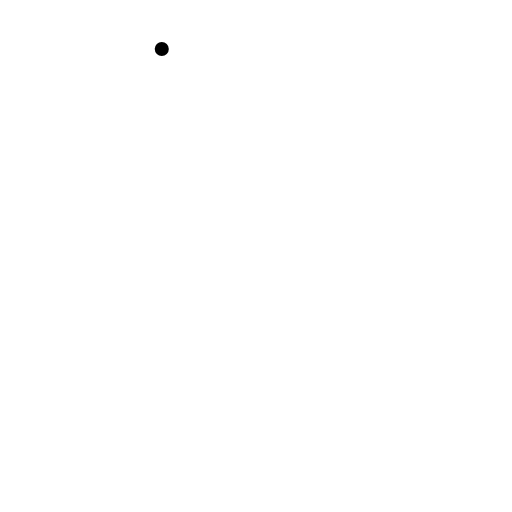
t = 0.00 s
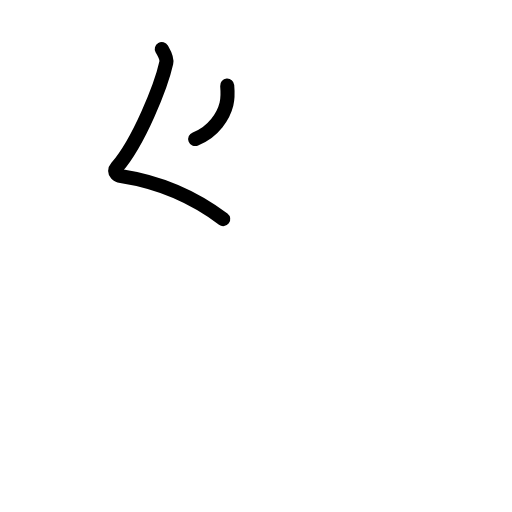
t = 1.63 s
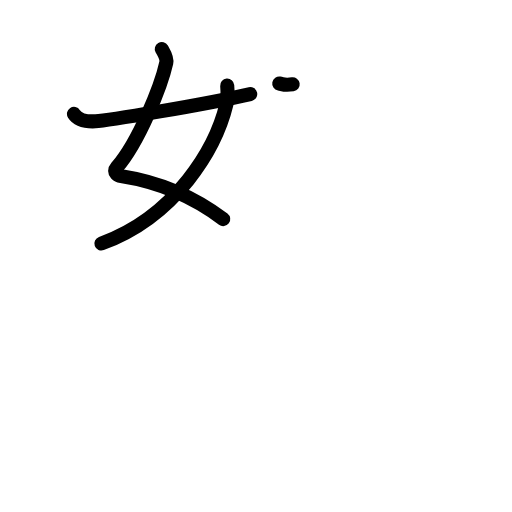
t = 3.19 s
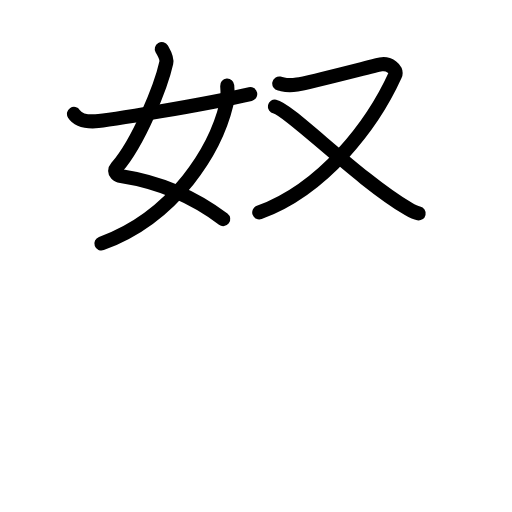
t = 4.75 s
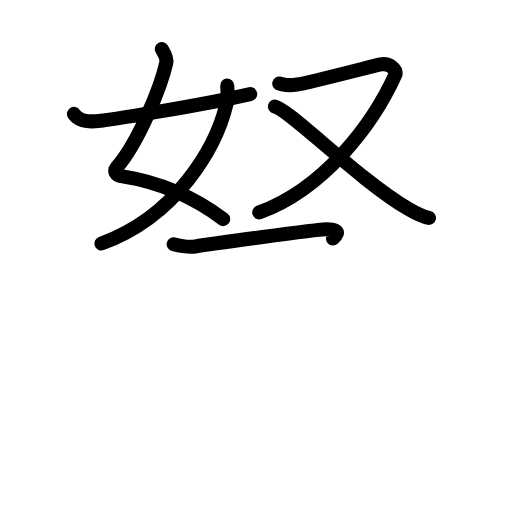
t = 5.50 s
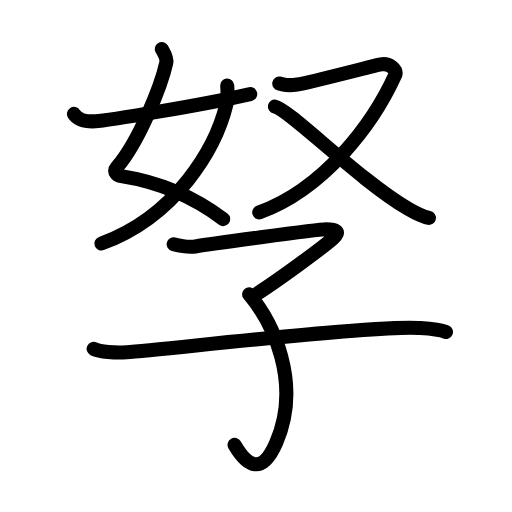
t = 8.00 s

The animated SVG that drew these frames (rendered in a browser with its animation timeline set to each time). Animation: 29 SMIL elements (animate=29); one cycle of 8.00 s.

<?xml version="1.0" encoding="UTF-8"?>
<!--
AniKanjiVG is licensed by CC-BY-SA Paul C. Sommerhoff (https://bitbucket.org/sommerhoff/anikanjivg).
AniKanjiVG uses KanjiVG which is licensed by CC-BY-SA Ulrich Apel (http://kanjivg.tagaini.net).
See also http://creativecommons.org/licenses/by-sa/3.0/
-->
<svg xmlns:kvg='http://kanjivg.tagaini.net' xmlns='http://www.w3.org/2000/svg' width='109' height='109' viewBox='0 0 109 109' style='fill:none;stroke:#000000;stroke-width:3;stroke-linecap:round;stroke-linejoin:round;' id="kvg:kanji_05b65"><g id="kvg:05b65" kvg:element="孥"><g id="kvg:05b65-g1" kvg:element="奴" kvg:position="top"><g id="kvg:05b65-g2" kvg:element="女" kvg:variant="true" kvg:position="left"><path id="kvg:05b65-s1" kvg:type="㇛" d="M34.44,10.44c0.42,0.73,1.18,1.93,0.96,2.92c-1.08,4.89-5.82,16.83-10.55,22.29c-0.97,1.12,0.41,1.75,0.96,1.84c8.19,1.27,15.37,4.38,21.71,9.15"><animate attributeName="d" begin="0.0s" dur="0.25s" from="M34.44,10.44C34.44,10.44,34.44,10.44,34.44,10.44" to="M34.44,10.44c0.42,0.73,1.18,1.93,0.96,2.92" />
<animate attributeName="d" begin="0.25s" dur="0.25s" from="M34.44,10.44c0.42,0.73,1.18,1.93,0.96,2.92c0,0,0,0,0,0,0" to="M34.44,10.44c0.42,0.73,1.18,1.93,0.96,2.92c-1.08,4.89-5.82,16.83-10.55,22.29" />
<animate attributeName="d" begin="0.5s" dur="0.25s" from="M34.44,10.44c0.42,0.73,1.18,1.93,0.96,2.92c-1.08,4.89-5.82,16.83-10.55,22.29c0,0,0,0,0,0,0" to="M34.44,10.44c0.42,0.73,1.18,1.93,0.96,2.92c-1.08,4.89-5.82,16.83-10.55,22.29c-0.97,1.12,0.41,1.75,0.96,1.84" />
<animate attributeName="d" begin="0.75s" dur="0.25s" from="M34.44,10.44c0.42,0.73,1.18,1.93,0.96,2.92c-1.08,4.89-5.82,16.83-10.55,22.29c-0.97,1.12,0.41,1.75,0.96,1.84c0,0,0,0,0,0,0" to="M34.44,10.44c0.42,0.73,1.18,1.93,0.96,2.92c-1.08,4.89-5.82,16.83-10.55,22.29c-0.97,1.12,0.41,1.75,0.96,1.84c8.19,1.27,15.37,4.38,21.71,9.15" />
</path>
<path id="kvg:05b65-s2" kvg:type="㇒" d="M48.37,18.23c0.07,0.82,0.12,2.8-0.16,3.95c-2.25,9.35-10.7,23.84-26.62,29.66"><animate attributeName="d" begin="1.0s" dur="0.5s" from="M48.37,18.23C48.37,18.23,48.37,18.23,48.37,18.23" to="M48.37,18.23c0.07,0.82,0.12,2.8-0.16,3.95" />
<animate attributeName="d" begin="1.5s" dur="0.5s" from="M48.37,18.23c0.07,0.82,0.12,2.8-0.16,3.95c0,0,0,0,0,0,0" to="M48.37,18.23c0.07,0.82,0.12,2.8-0.16,3.95c-2.25,9.35-10.7,23.84-26.62,29.66" />
<animate attributeName="d" begin="0s" dur="1.0s" from="M-100,-100" to="M-100,-100" />
</path>
<path id="kvg:05b65-s3" kvg:type="㇀/㇐" d="M15.75,24.25c0.8,1.26,2.41,1.68,4.55,1.58c2.31-0.11,23.42-3.58,32.97-5.8"><animate attributeName="d" begin="2.0s" dur="0.5s" from="M15.75,24.25C15.75,24.25,15.75,24.25,15.75,24.25" to="M15.75,24.25c0.8,1.26,2.41,1.68,4.55,1.58" />
<animate attributeName="d" begin="2.5s" dur="0.5s" from="M15.75,24.25c0.8,1.26,2.41,1.68,4.55,1.58c0,0,0,0,0,0,0" to="M15.75,24.25c0.8,1.26,2.41,1.68,4.55,1.58c2.31-0.11,23.42-3.58,32.97-5.8" />
<animate attributeName="d" begin="0s" dur="2.0s" from="M-100,-100" to="M-100,-100" />
</path>
</g>
<g id="kvg:05b65-g3" kvg:element="又" kvg:position="right"><path id="kvg:05b65-s4" kvg:type="㇇" d="M59.45,17.78c1.22,0.23,1.37,0.58,3.8,0.23c2.43-0.35,16.11-3.95,17.78-4.3c1.67-0.35,3.67,1.01,3.09,2.28c-4.71,10.39-15.1,24.2-28.93,29.23"><animate attributeName="d" begin="3.0s" dur="0.25s" from="M59.45,17.78C59.45,17.78,59.45,17.78,59.45,17.78" to="M59.45,17.78c1.22,0.23,1.37,0.58,3.8,0.23" />
<animate attributeName="d" begin="3.25s" dur="0.25s" from="M59.45,17.78c1.22,0.23,1.37,0.58,3.8,0.23c0,0,0,0,0,0,0" to="M59.45,17.78c1.22,0.23,1.37,0.58,3.8,0.23c2.43-0.35,16.11-3.95,17.78-4.3" />
<animate attributeName="d" begin="3.5s" dur="0.25s" from="M59.45,17.78c1.22,0.23,1.37,0.58,3.8,0.23c2.43-0.35,16.11-3.95,17.78-4.3c0,0,0,0,0,0,0" to="M59.45,17.78c1.22,0.23,1.37,0.58,3.8,0.23c2.43-0.35,16.11-3.95,17.78-4.3c1.67-0.35,3.67,1.01,3.09,2.28" />
<animate attributeName="d" begin="3.75s" dur="0.25s" from="M59.45,17.78c1.22,0.23,1.37,0.58,3.8,0.23c2.43-0.35,16.11-3.95,17.78-4.3c1.67-0.35,3.67,1.01,3.09,2.28c0,0,0,0,0,0,0" to="M59.45,17.78c1.22,0.23,1.37,0.58,3.8,0.23c2.43-0.35,16.11-3.95,17.78-4.3c1.67-0.35,3.67,1.01,3.09,2.28c-4.71,10.39-15.1,24.2-28.93,29.23" />
<animate attributeName="d" begin="0s" dur="3.0s" from="M-100,-100" to="M-100,-100" />
</path>
<path id="kvg:05b65-s5" kvg:type="㇏" d="M58.52,22.7c3.03,0.56,17.86,15.61,28.42,21.78c1.65,0.96,2.84,1.6,4.37,1.92"><animate attributeName="d" begin="4.0s" dur="0.5s" from="M58.52,22.7C58.52,22.7,58.52,22.7,58.52,22.7" to="M58.52,22.7c3.03,0.56,17.86,15.61,28.42,21.78" />
<animate attributeName="d" begin="4.5s" dur="0.5s" from="M58.52,22.7c3.03,0.56,17.86,15.61,28.42,21.78c0,0,0,0,0,0,0" to="M58.52,22.7c3.03,0.56,17.86,15.61,28.42,21.78c1.65,0.96,2.84,1.6,4.37,1.92" />
<animate attributeName="d" begin="0s" dur="4.0s" from="M-100,-100" to="M-100,-100" />
</path>
</g>
</g>
<g id="kvg:05b65-g4" kvg:element="子" kvg:position="bottom" kvg:radical="general"><path id="kvg:05b65-s6" kvg:type="㇖" d="M36.97,51.99c1.05,0.27,3.04,0.71,4.63,0.47c1.93-0.3,25.94-3.65,27.78-3.65s3.34,0.32,1.5,1.97c-1.84,1.65-11.32,8.65-15.99,11.64"><animate attributeName="d" begin="5.0s" dur="0.3333333333333333s" from="M36.97,51.99C36.97,51.99,36.97,51.99,36.97,51.99" to="M36.97,51.99c1.05,0.27,3.04,0.71,4.63,0.47" />
<animate attributeName="d" begin="5.333333333333333s" dur="0.3333333333333333s" from="M36.97,51.99c1.05,0.27,3.04,0.71,4.63,0.47c0,0,0,0,0,0,0" to="M36.97,51.99c1.05,0.27,3.04,0.71,4.63,0.47c1.93-0.3,25.94-3.65,27.78-3.65s3.34,0.32,1.5,1.97" />
<animate attributeName="d" begin="5.666666666666667s" dur="0.3333333333333333s" from="M36.97,51.99c1.05,0.27,3.04,0.71,4.63,0.47c1.93-0.3,25.94-3.65,27.78-3.65s3.34,0.32,1.5,1.97c0,0,0,0,0,0,0" to="M36.97,51.99c1.05,0.27,3.04,0.71,4.63,0.47c1.93-0.3,25.94-3.65,27.78-3.65s3.34,0.32,1.5,1.97c-1.84,1.65-11.32,8.65-15.99,11.64" />
<animate attributeName="d" begin="0s" dur="5.0s" from="M-100,-100" to="M-100,-100" />
</path>
<path id="kvg:05b65-s7" kvg:type="㇕v" d="M53.03,62.65c5.04,5.95,11.26,18.84,5.79,31.55c-2.99,6.95-6.13,5.22-8.88,0.51"><animate attributeName="d" begin="6.0s" dur="0.5s" from="M53.03,62.65C53.03,62.65,53.03,62.65,53.03,62.65" to="M53.03,62.65c5.04,5.95,11.26,18.84,5.79,31.55" />
<animate attributeName="d" begin="6.5s" dur="0.5s" from="M53.03,62.65c5.04,5.95,11.26,18.84,5.79,31.55c0,0,0,0,0,0,0" to="M53.03,62.65c5.04,5.95,11.26,18.84,5.79,31.55c-2.99,6.95-6.13,5.22-8.88,0.51" />
<animate attributeName="d" begin="0s" dur="6.0s" from="M-100,-100" to="M-100,-100" />
</path>
<path id="kvg:05b65-s8" kvg:type="㇐" d="M19.94,74.27c1.3,0.65,4.66,0.87,7,0.71c8.17-0.56,52.16-5.74,62.04-5.17c2.33,0.14,4.41,0.22,5.96,0.87"><animate attributeName="d" begin="7.0s" dur="0.3333333333333333s" from="M19.94,74.27C19.94,74.27,19.94,74.27,19.94,74.27" to="M19.94,74.27c1.3,0.65,4.66,0.87,7,0.71" />
<animate attributeName="d" begin="7.333333333333333s" dur="0.3333333333333333s" from="M19.94,74.27c1.3,0.65,4.66,0.87,7,0.71c0,0,0,0,0,0,0" to="M19.94,74.27c1.3,0.65,4.66,0.87,7,0.71c8.17-0.56,52.16-5.74,62.04-5.17" />
<animate attributeName="d" begin="7.666666666666667s" dur="0.3333333333333333s" from="M19.94,74.27c1.3,0.65,4.66,0.87,7,0.71c8.17-0.56,52.16-5.74,62.04-5.17c0,0,0,0,0,0,0" to="M19.94,74.27c1.3,0.65,4.66,0.87,7,0.71c8.17-0.56,52.16-5.74,62.04-5.17c2.33,0.14,4.41,0.22,5.96,0.87" />
<animate attributeName="d" begin="0s" dur="7.0s" from="M-100,-100" to="M-100,-100" />
</path>
</g>
</g>
</svg>
